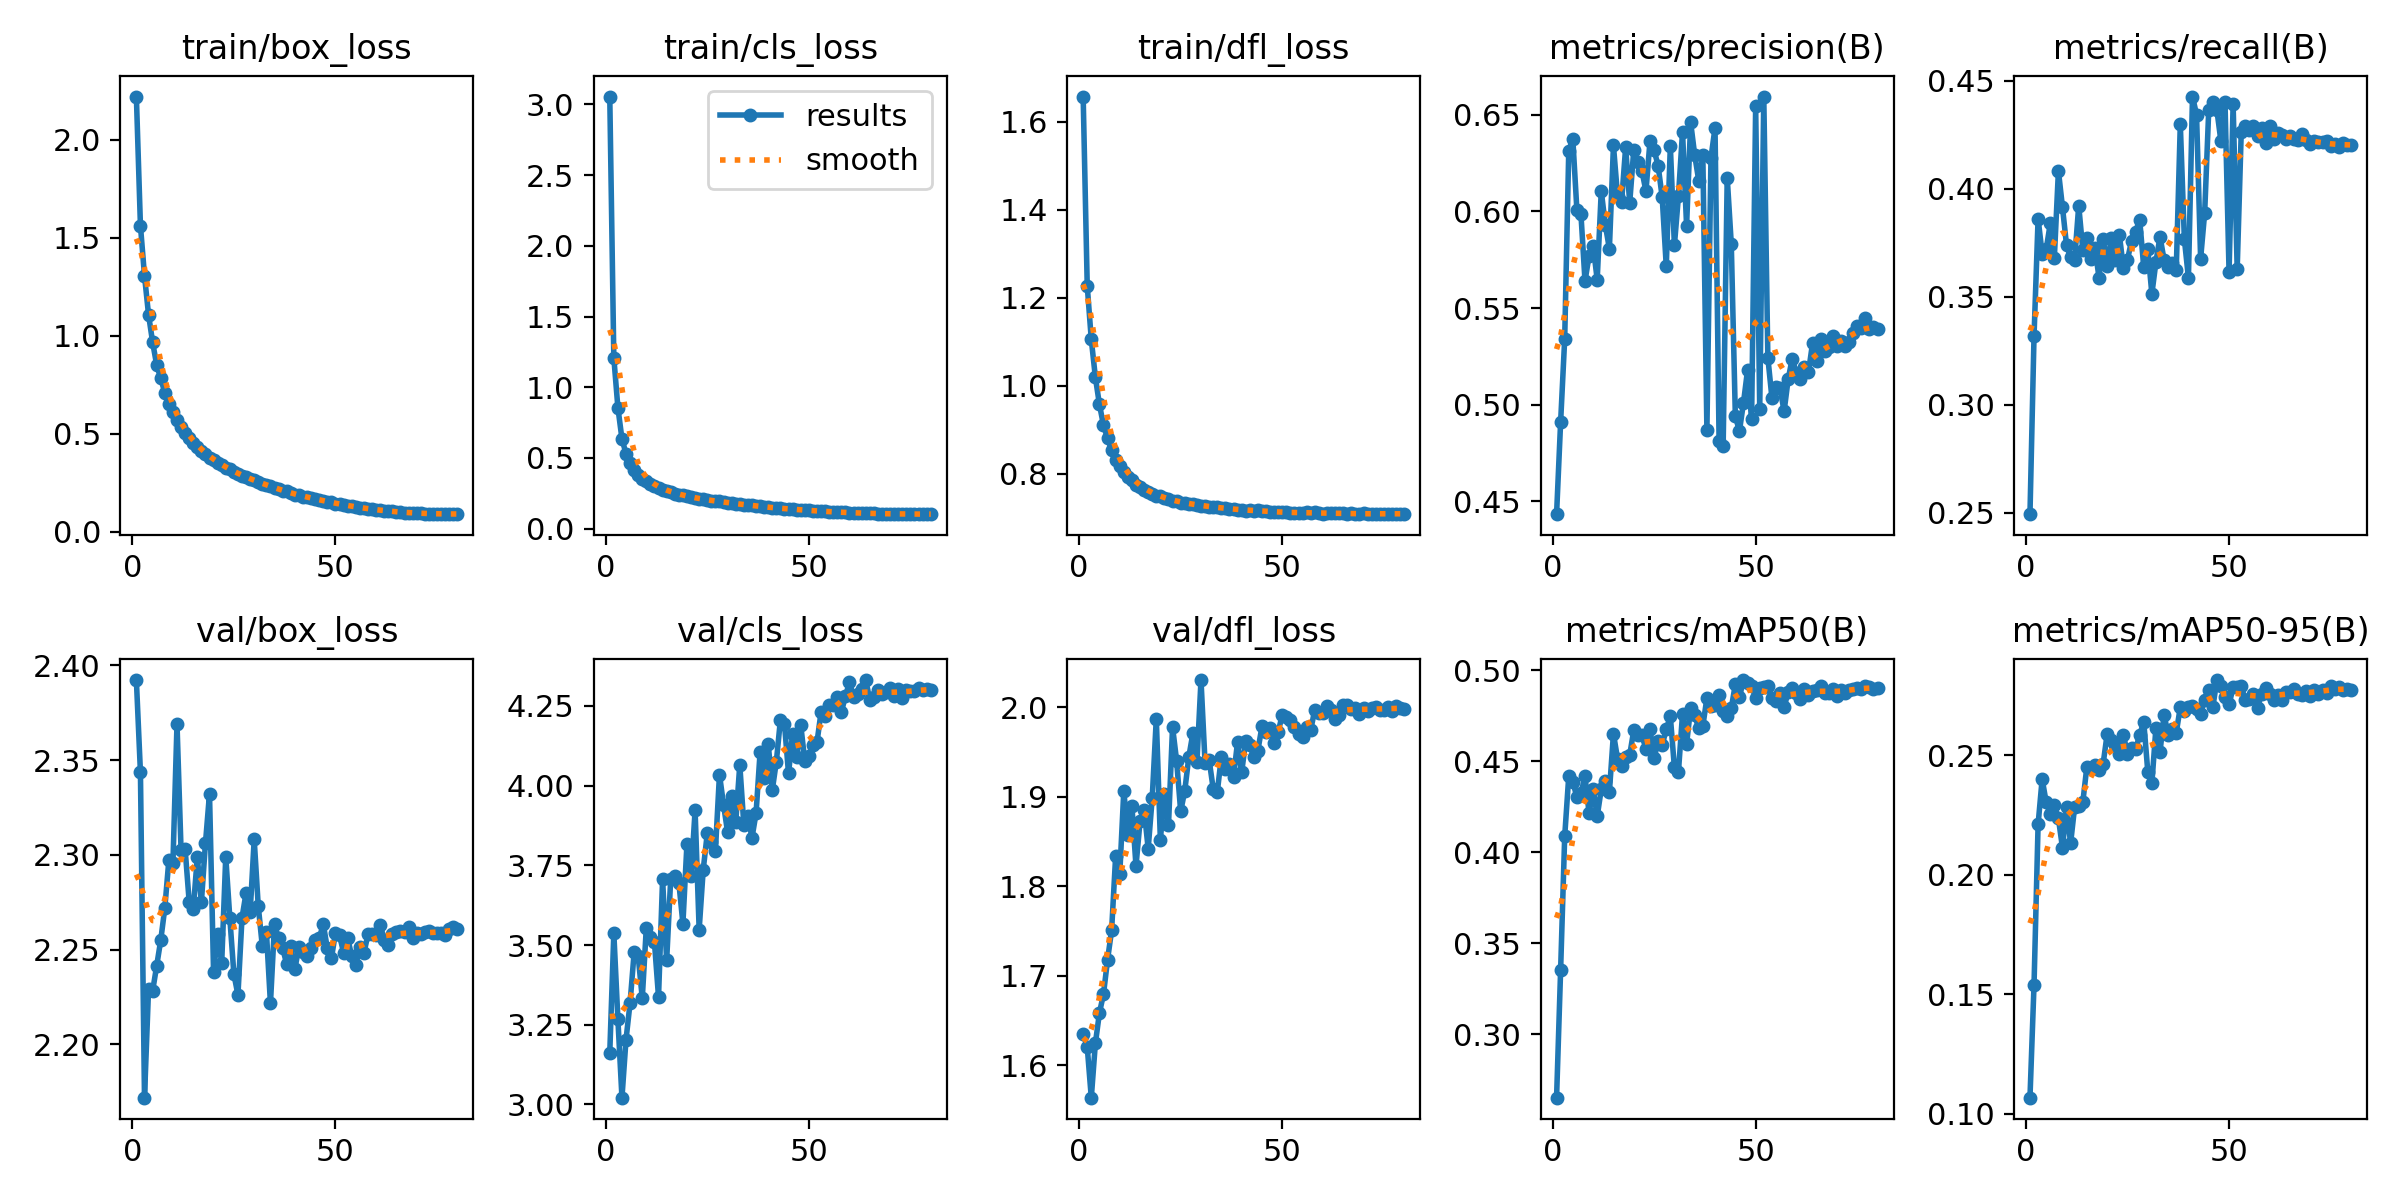

Data behind this chart, as committed beside it:
epoch, train/box_loss, train/cls_loss, train/dfl_loss, metrics/precision(B), metrics/recall(B), metrics/mAP50(B), metrics/mAP50-95(B), val/box_loss, val/cls_loss, val/dfl_loss, lr/pg0, lr/pg1, lr/pg2
1, 2.221, 3.056, 1.657, 0.4434, 0.2493, 0.2651, 0.1067, 2.392, 3.162, 1.635, 0.07334, 2.6667e-06, 2.6667e-06
2, 1.563, 1.208, 1.227, 0.4912, 0.3319, 0.3354, 0.154, 2.344, 3.538, 1.62, 0.04658, 5.3408e-06, 5.3408e-06
3, 1.307, 0.856, 1.105, 0.5341, 0.3861, 0.4087, 0.2211, 2.172, 3.268, 1.563, 0.01982, 8.0068e-06, 8.0068e-06
4, 1.107, 0.6351, 1.019, 0.6315, 0.3699, 0.4419, 0.24, 2.229, 3.021, 1.624, 9.9658e-06, 9.9658e-06, 9.9658e-06
5, 0.9669, 0.53, 0.9573, 0.6374, 0.372, 0.4388, 0.2302, 2.228, 3.204, 1.658, 9.9392e-06, 9.9392e-06, 9.9392e-06
6, 0.8501, 0.4615, 0.9102, 0.6008, 0.3839, 0.4303, 0.2256, 2.241, 3.319, 1.679, 9.9051e-06, 9.9051e-06, 9.9051e-06
7, 0.7828, 0.4175, 0.8801, 0.5985, 0.368, 0.4325, 0.2292, 2.255, 3.477, 1.718, 9.8635e-06, 9.8635e-06, 9.8635e-06
8, 0.7087, 0.3826, 0.8529, 0.564, 0.4082, 0.4418, 0.2236, 2.272, 3.465, 1.75, 9.8146e-06, 9.8146e-06, 9.8146e-06
9, 0.6506, 0.3543, 0.8318, 0.5771, 0.3914, 0.4215, 0.2113, 2.297, 3.333, 1.834, 9.7583e-06, 9.7583e-06, 9.7583e-06
10, 0.6125, 0.3363, 0.8183, 0.5823, 0.3738, 0.4348, 0.2284, 2.296, 3.555, 1.813, 9.6947e-06, 9.6947e-06, 9.6947e-06
11, 0.5724, 0.3166, 0.8037, 0.5648, 0.3682, 0.4198, 0.2131, 2.369, 3.525, 1.906, 9.6241e-06, 9.6241e-06, 9.6241e-06
12, 0.5339, 0.3023, 0.7918, 0.6106, 0.3672, 0.4347, 0.2285, 2.302, 3.508, 1.857, 9.5463e-06, 9.5463e-06, 9.5463e-06
13, 0.5049, 0.2897, 0.7845, 0.593, 0.3922, 0.4394, 0.2286, 2.303, 3.337, 1.889, 9.4617e-06, 9.4617e-06, 9.4617e-06
14, 0.4773, 0.2766, 0.7745, 0.5807, 0.3717, 0.4331, 0.2303, 2.275, 3.707, 1.822, 9.3703e-06, 9.3703e-06, 9.3703e-06
15, 0.4531, 0.2673, 0.7704, 0.6341, 0.3771, 0.4652, 0.2451, 2.271, 3.452, 1.873, 9.2722e-06, 9.2722e-06, 9.2722e-06
16, 0.4311, 0.2604, 0.7635, 0.6082, 0.3676, 0.4515, 0.2446, 2.299, 3.708, 1.885, 9.1677e-06, 9.1677e-06, 9.1677e-06
17, 0.4131, 0.2482, 0.7585, 0.605, 0.3725, 0.4476, 0.2459, 2.275, 3.717, 1.842, 9.0568e-06, 9.0568e-06, 9.0568e-06
18, 0.3956, 0.2413, 0.754, 0.6331, 0.3587, 0.4522, 0.2439, 2.306, 3.696, 1.899, 8.9397e-06, 8.9397e-06, 8.9397e-06
19, 0.3774, 0.2356, 0.749, 0.6045, 0.3769, 0.4535, 0.2463, 2.332, 3.567, 1.987, 8.8167e-06, 8.8167e-06, 8.8167e-06
20, 0.3676, 0.2295, 0.7489, 0.6318, 0.3641, 0.4671, 0.2589, 2.238, 3.818, 1.852, 8.6879e-06, 8.6879e-06, 8.6879e-06
21, 0.3499, 0.2234, 0.7447, 0.6256, 0.3773, 0.4643, 0.2565, 2.258, 3.717, 1.903, 8.5534e-06, 8.5534e-06, 8.5534e-06
22, 0.3376, 0.2162, 0.7417, 0.621, 0.3672, 0.4644, 0.2541, 2.243, 3.922, 1.868, 8.4136e-06, 8.4136e-06, 8.4136e-06
23, 0.3256, 0.2112, 0.738, 0.6105, 0.3786, 0.4568, 0.2505, 2.299, 3.549, 1.978, 8.2687e-06, 8.2687e-06, 8.2687e-06
24, 0.3187, 0.2073, 0.7368, 0.6366, 0.3632, 0.4677, 0.2585, 2.267, 3.736, 1.94, 8.1188e-06, 8.1188e-06, 8.1188e-06
25, 0.3029, 0.2015, 0.7341, 0.6318, 0.3672, 0.4516, 0.2505, 2.237, 3.85, 1.883, 7.9641e-06, 7.9641e-06, 7.9641e-06
26, 0.296, 0.1987, 0.7324, 0.6236, 0.3758, 0.4612, 0.2531, 2.226, 3.824, 1.906, 7.805e-06, 7.805e-06, 7.805e-06
27, 0.2862, 0.1967, 0.7315, 0.6072, 0.3801, 0.459, 0.2526, 2.267, 3.795, 1.944, 7.6417e-06, 7.6417e-06, 7.6417e-06
28, 0.2777, 0.193, 0.7317, 0.5716, 0.3857, 0.4676, 0.2584, 2.28, 4.035, 1.971, 7.4744e-06, 7.4744e-06, 7.4744e-06
29, 0.2679, 0.1883, 0.7288, 0.634, 0.3636, 0.4747, 0.264, 2.27, 3.941, 1.939, 7.3033e-06, 7.3033e-06, 7.3033e-06
30, 0.2616, 0.1838, 0.7275, 0.5825, 0.3719, 0.4467, 0.2431, 2.308, 3.854, 2.03, 7.1288e-06, 7.1288e-06, 7.1288e-06
31, 0.2558, 0.1814, 0.7259, 0.6081, 0.3513, 0.4444, 0.2382, 2.273, 3.968, 1.938, 6.9512e-06, 6.9512e-06, 6.9512e-06
32, 0.243, 0.1759, 0.7239, 0.6412, 0.366, 0.4761, 0.2615, 2.252, 3.885, 1.941, 6.7706e-06, 6.7706e-06, 6.7706e-06
33, 0.2377, 0.1742, 0.7239, 0.5926, 0.3778, 0.4595, 0.2512, 2.259, 4.066, 1.909, 6.5873e-06, 6.5873e-06, 6.5873e-06
34, 0.2308, 0.1699, 0.7235, 0.6461, 0.3672, 0.4795, 0.2669, 2.222, 3.877, 1.905, 6.4018e-06, 6.4018e-06, 6.4018e-06
35, 0.222, 0.1678, 0.7222, 0.6292, 0.3636, 0.4753, 0.2587, 2.263, 3.904, 1.944, 6.2141e-06, 6.2141e-06, 6.2141e-06
36, 0.2195, 0.1653, 0.7215, 0.6158, 0.3654, 0.4681, 0.261, 2.256, 3.837, 1.931, 6.0247e-06, 6.0247e-06, 6.0247e-06
37, 0.2089, 0.1603, 0.7192, 0.629, 0.3622, 0.4694, 0.2594, 2.251, 3.913, 1.937, 5.8338e-06, 5.8338e-06, 5.8338e-06
38, 0.2049, 0.1577, 0.7198, 0.487, 0.4298, 0.4848, 0.2701, 2.242, 4.105, 1.922, 5.6416e-06, 5.6416e-06, 5.6416e-06
39, 0.1954, 0.1541, 0.7183, 0.6278, 0.3766, 0.4802, 0.2685, 2.252, 4.025, 1.961, 5.4486e-06, 5.4486e-06, 5.4486e-06
40, 0.1892, 0.1521, 0.7173, 0.6432, 0.3588, 0.481, 0.27, 2.24, 4.131, 1.927, 5.255e-06, 5.255e-06, 5.255e-06
41, 0.1848, 0.1479, 0.7161, 0.4811, 0.4426, 0.4866, 0.2707, 2.251, 3.986, 1.962, 5.0612e-06, 5.0612e-06, 5.0612e-06
42, 0.1792, 0.1456, 0.7173, 0.4788, 0.4343, 0.4776, 0.2692, 2.249, 4.076, 1.957, 4.8673e-06, 4.8673e-06, 4.8673e-06
43, 0.1762, 0.1441, 0.716, 0.6175, 0.3676, 0.4748, 0.2673, 2.247, 4.207, 1.945, 4.6737e-06, 4.6737e-06, 4.6737e-06
44, 0.1709, 0.142, 0.7166, 0.5832, 0.3888, 0.4791, 0.2732, 2.251, 4.193, 1.951, 4.4807e-06, 4.4807e-06, 4.4807e-06
45, 0.168, 0.1404, 0.7148, 0.4943, 0.4365, 0.4925, 0.2771, 2.255, 4.038, 1.978, 4.2885e-06, 4.2885e-06, 4.2885e-06
46, 0.1636, 0.1374, 0.7149, 0.4863, 0.44, 0.4852, 0.27, 2.256, 4.164, 1.972, 4.0976e-06, 4.0976e-06, 4.0976e-06
47, 0.1575, 0.1354, 0.7133, 0.501, 0.4365, 0.4947, 0.2815, 2.264, 4.09, 1.976, 3.9082e-06, 3.9082e-06, 3.9082e-06
48, 0.153, 0.1333, 0.7135, 0.5179, 0.4219, 0.493, 0.2789, 2.251, 4.191, 1.96, 3.7205e-06, 3.7205e-06, 3.7205e-06
49, 0.1502, 0.1313, 0.7128, 0.4928, 0.44, 0.4917, 0.2742, 2.245, 4.077, 1.972, 3.535e-06, 3.535e-06, 3.535e-06
50, 0.1431, 0.1301, 0.7122, 0.6544, 0.3614, 0.485, 0.2713, 2.259, 4.094, 1.992, 3.3517e-06, 3.3517e-06, 3.3517e-06
51, 0.1402, 0.1267, 0.7117, 0.498, 0.4391, 0.4903, 0.2784, 2.258, 4.129, 1.988, 3.1711e-06, 3.1711e-06, 3.1711e-06
52, 0.1358, 0.1248, 0.7112, 0.6594, 0.3628, 0.4907, 0.2785, 2.248, 4.136, 1.986, 2.9935e-06, 2.9935e-06, 2.9935e-06
53, 0.1314, 0.1234, 0.7114, 0.5244, 0.4263, 0.4917, 0.2788, 2.256, 4.231, 1.978, 2.819e-06, 2.819e-06, 2.819e-06
54, 0.1298, 0.1223, 0.7113, 0.5036, 0.4289, 0.4848, 0.2731, 2.247, 4.219, 1.97, 2.6479e-06, 2.6479e-06, 2.6479e-06
55, 0.1272, 0.1206, 0.7114, 0.5092, 0.4272, 0.4831, 0.2736, 2.242, 4.253, 1.966, 2.4806e-06, 2.4806e-06, 2.4806e-06
56, 0.1225, 0.119, 0.712, 0.5086, 0.4289, 0.4878, 0.2756, 2.251, 4.253, 1.977, 2.3173e-06, 2.3173e-06, 2.3173e-06
57, 0.1182, 0.1169, 0.7097, 0.4966, 0.4245, 0.4798, 0.2697, 2.248, 4.279, 1.974, 2.1582e-06, 2.1582e-06, 2.1582e-06
58, 0.1173, 0.1165, 0.7118, 0.5132, 0.4281, 0.4881, 0.2758, 2.258, 4.231, 1.997, 2.0035e-06, 2.0035e-06, 2.0035e-06
59, 0.1133, 0.1147, 0.7107, 0.5239, 0.421, 0.4902, 0.2783, 2.259, 4.28, 1.994, 1.8536e-06, 1.8536e-06, 1.8536e-06
60, 0.1115, 0.1136, 0.7092, 0.5165, 0.4289, 0.4877, 0.2756, 2.257, 4.325, 1.993, 1.7087e-06, 1.7087e-06, 1.7087e-06
... 20 more rows
